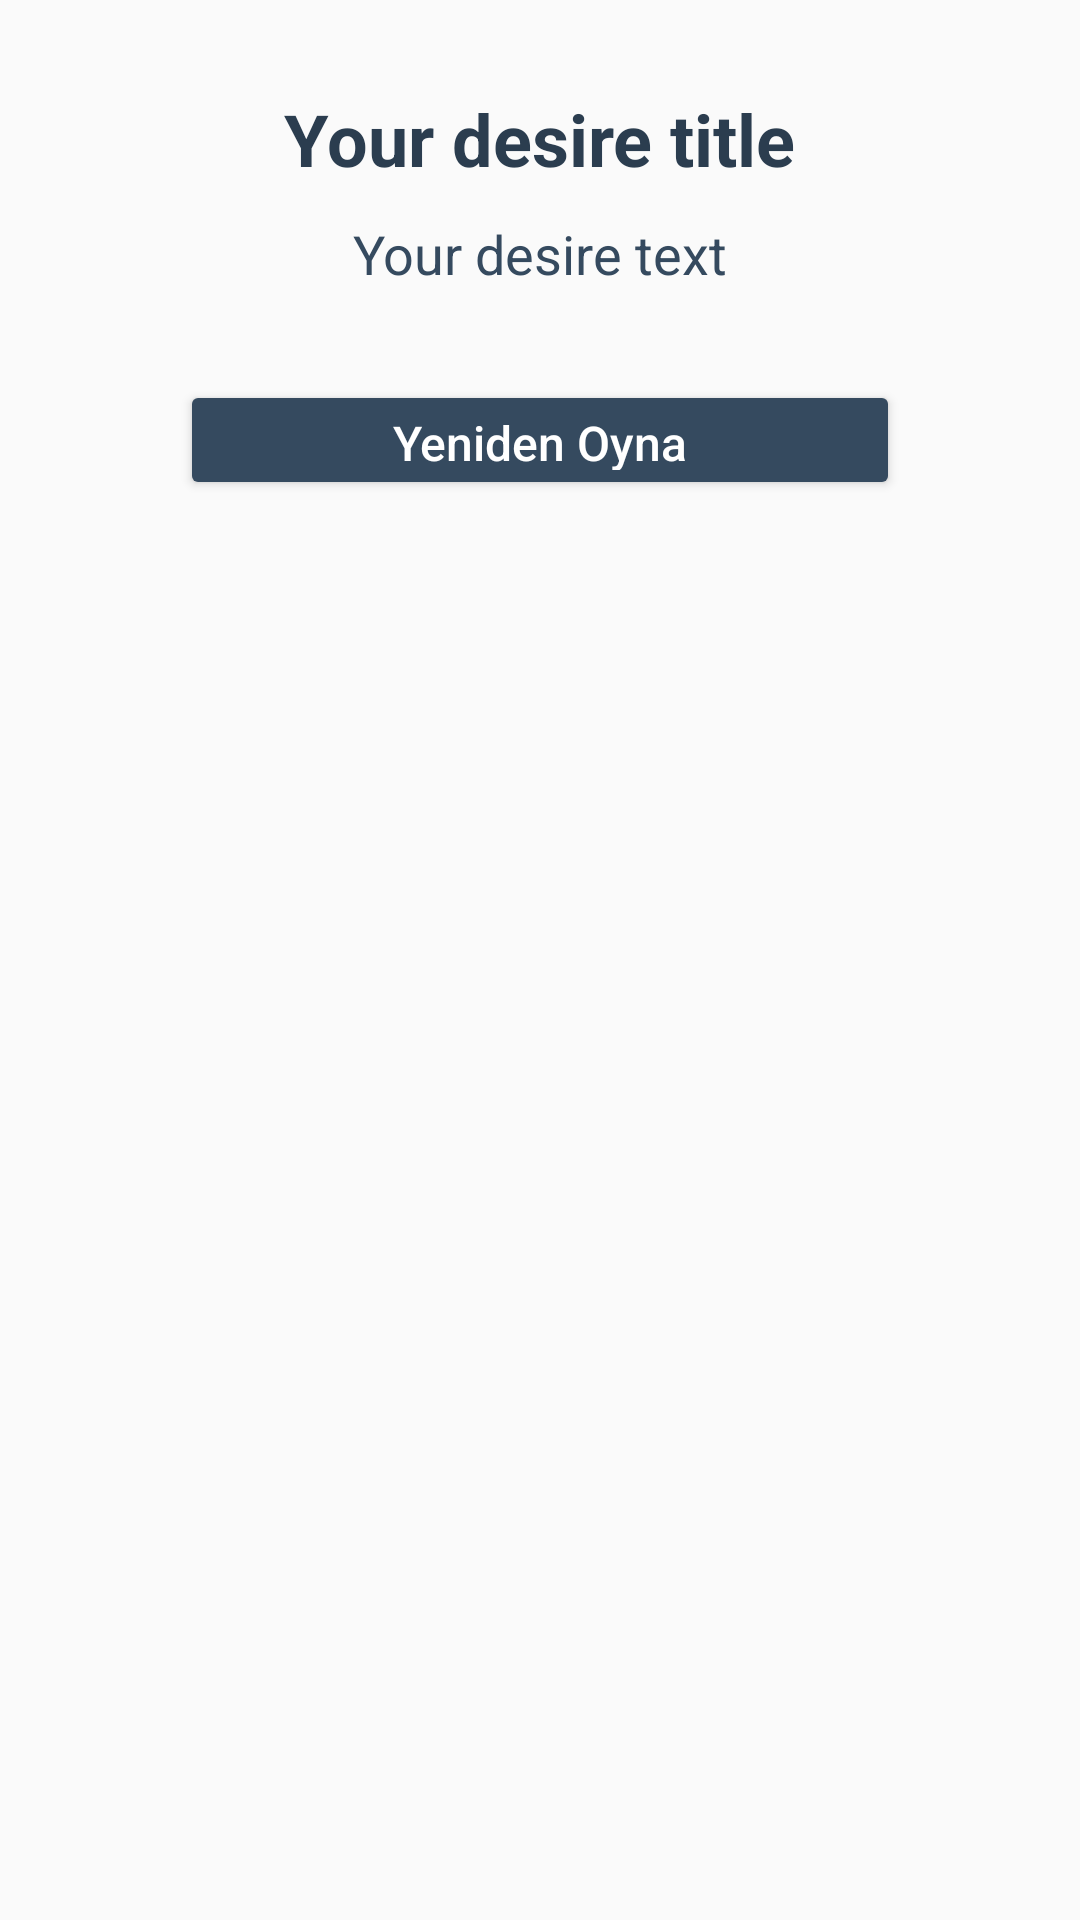

Layout XML and referenced resources for this Android screen:
<!-- AndroidManifest.xml: application theme AppTheme -->
<!-- res/layout/dialog_result_guessnumber.xml -->
<?xml version="1.0" encoding="utf-8"?>
<RelativeLayout xmlns:android="http://schemas.android.com/apk/res/android"
    android:layout_width="match_parent"
    android:id="@+id/resultRelativeLayout"
    android:layout_height="wrap_content">


    <LinearLayout
        android:id="@+id/resultLinearLayout"
        android:layout_width="match_parent"
        android:layout_height="wrap_content"
        android:layout_margin="30dp"
        android:orientation="vertical">

        <TextView
            android:id="@+id/resultTitleText"
            android:layout_width="wrap_content"
            android:layout_height="wrap_content"
            android:text="Your desire title"
            android:textStyle="bold"
            android:layout_gravity="center"
            android:textColor="@color/pickled_bluewood_dark"
            android:textSize="24sp" />

        <TextView
            android:id="@+id/resultText"
            android:layout_width="wrap_content"
            android:layout_height="wrap_content"
            android:layout_marginTop="10dp"
            android:layout_gravity="center"
            android:text="Your desire text"
            android:textColor="@color/pickled_bluewood"
            android:textSize="18sp" />

        <Button
            android:id="@+id/againPlayButton"
            android:layout_width="match_parent"
            android:layout_height="40dp"
            android:layout_margin="30dp"
            android:layout_gravity="center"
            android:backgroundTint="@color/pickled_bluewood"
            android:text="Yeniden Oyna"
            android:textAllCaps="false"
            android:textColor="@color/white"
            android:textSize="16sp" />
    </LinearLayout>

</RelativeLayout>
<!-- resources referenced by this layout -->
<resources>
  <color name="pickled_bluewood">#354a5f</color>
  <color name="pickled_bluewood_dark">#2b3d4f</color>
  <color name="white">#FFFFFFFF</color>
  <style name="AppTheme" parent="Theme.AppCompat.Light.NoActionBar">
          
          <item name="colorPrimary">@color/colorPrimary</item>
          <item name="colorPrimaryDark">@color/colorPrimaryDark</item>
          <item name="colorAccent">@color/colorAccent</item>
  
      </style>
  <color name="colorPrimary">#465881</color>
  <color name="colorPrimaryDark">#1b2a49</color>
  <color name="colorAccent">#00909e</color>
</resources>
